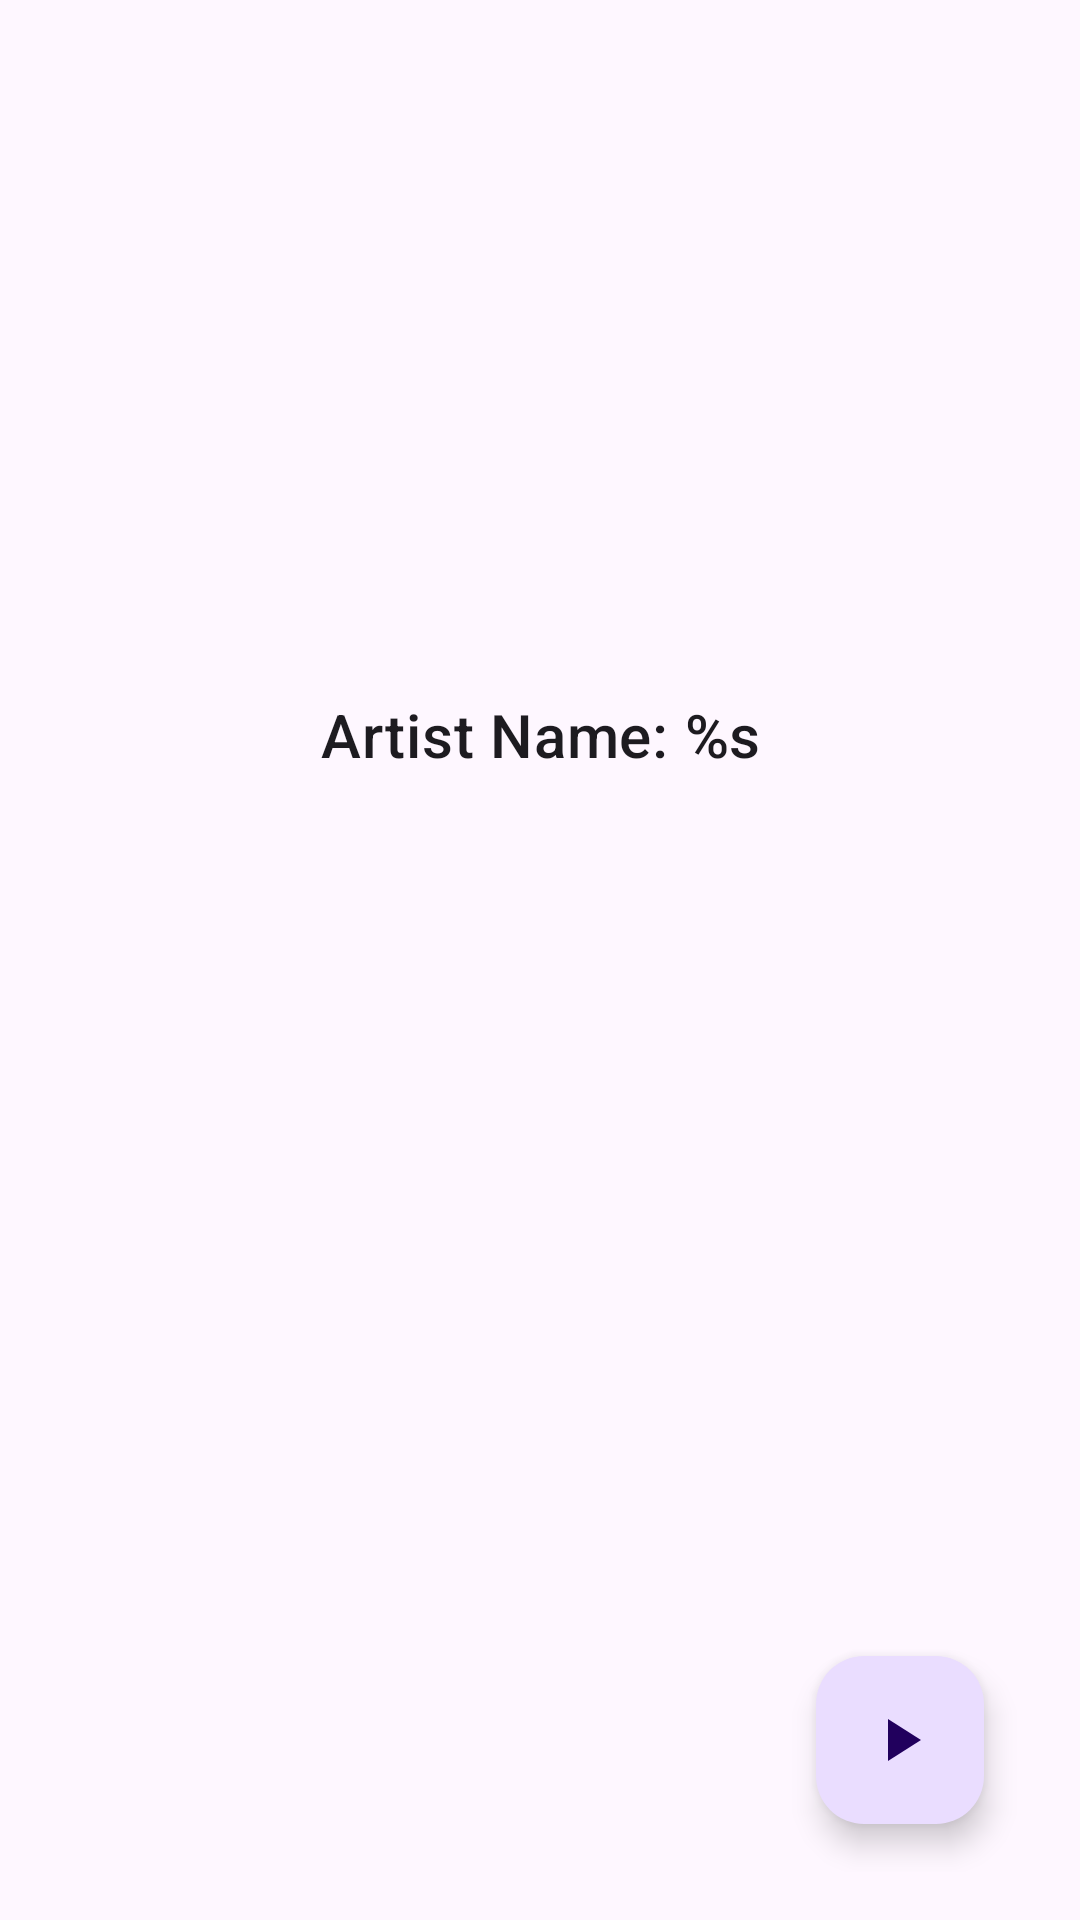

Android layout source for this screen:
<!-- AndroidManifest.xml: application theme Theme.Musc -->
<!-- res/layout/song_details.xml -->
<?xml version="1.0" encoding="utf-8"?>
<androidx.coordinatorlayout.widget.CoordinatorLayout xmlns:android="http://schemas.android.com/apk/res/android"
    xmlns:app="http://schemas.android.com/apk/res-auto"
    xmlns:tools="http://schemas.android.com/tools"
    android:id="@+id/sheet_song_details"
    android:layout_width="match_parent"
    android:layout_height="wrap_content"
    android:padding="16dp"
    app:layout_behavior="com.google.android.material.bottomsheet.BottomSheetBehavior">

    <LinearLayout
        android:layout_width="match_parent"
        android:layout_height="match_parent"
        android:orientation="vertical">

        <ImageView
            android:id="@+id/song_detail_art"
            android:layout_width="170dp"
            android:layout_height="170dp"
            android:layout_gravity="center_horizontal"
            android:contentDescription="@string/song_album_art"
            android:scaleType="centerCrop"
            tools:srcCompat="@tools:sample/backgrounds/scenic" />


        <com.google.android.material.textview.MaterialTextView
            android:id="@+id/song_detail_title"
            android:layout_width="match_parent"
            android:layout_height="wrap_content"
            android:layout_gravity="center"
            android:layout_margin="4dp"
            android:textAlignment="center"
            android:textAppearance="@style/TextAppearance.MaterialComponents.Headline5"
            android:textSize="28sp"
            android:textStyle="bold"
            tools:text="Song Title" />

        <com.google.android.material.textview.MaterialTextView
            android:id="@+id/song_detail_artist"
            android:layout_width="match_parent"
            android:layout_height="wrap_content"
            android:gravity="center"
            android:text="@string/song_details_artist"
            android:textAppearance="@style/TextAppearance.MaterialComponents.Headline6" />

        <com.google.android.material.textview.MaterialTextView
            android:id="@+id/song_detail_len"
            android:layout_width="match_parent"
            android:layout_height="wrap_content"
            android:layout_margin="4dp"
            android:textAppearance="@style/TextAppearance.MaterialComponents.Body1"
            tools:text="Length: 2:47" />

        <com.google.android.material.textview.MaterialTextView
            android:id="@+id/song_detail_album"
            android:layout_width="match_parent"
            android:layout_height="wrap_content"
            android:layout_margin="4dp"
            android:textAppearance="@style/TextAppearance.MaterialComponents.Body1"
            tools:text="@string/song_details_album" />

        <com.google.android.material.textview.MaterialTextView
            android:id="@+id/song_detail_genre"
            android:layout_width="match_parent"
            android:layout_height="wrap_content"
            android:layout_margin="4dp"
            android:textAppearance="@style/TextAppearance.MaterialComponents.Body1"
            tools:text="@string/song_details_genre" />

        <com.google.android.material.textview.MaterialTextView
            android:id="@+id/song_detail_yr"
            android:layout_width="match_parent"
            android:layout_height="wrap_content"
            android:layout_margin="4dp"
            android:textAppearance="@style/TextAppearance.MaterialComponents.Body1"
            tools:text="Year: 2016" />

        <com.google.android.material.textview.MaterialTextView
            android:id="@+id/song_detail_plays"
            android:layout_width="match_parent"
            android:layout_height="wrap_content"
            android:layout_margin="4dp"
            android:gravity="center|bottom"
            android:textAppearance="@style/TextAppearance.MaterialComponents.Subtitle1"
            tools:text="Plays: 45" />

        <com.google.android.material.textview.MaterialTextView
            android:id="@+id/song_detail_playtime"
            android:layout_width="match_parent"
            android:layout_height="wrap_content"
            android:layout_margin="4dp"
            android:gravity="center|bottom"
            android:textAppearance="@style/TextAppearance.MaterialComponents.Subtitle1"
            tools:text="Playtime: 32:45" />
    </LinearLayout>

    <com.google.android.material.floatingactionbutton.FloatingActionButton
        android:id="@+id/fab_play_song"
        android:layout_width="wrap_content"
        android:layout_height="wrap_content"
        android:layout_gravity="end|bottom"
        android:layout_margin="16dp"
        android:contentDescription="@string/play_song"
        android:src="@drawable/ic_play_arrow_24" />

</androidx.coordinatorlayout.widget.CoordinatorLayout>
<!-- resources referenced by this layout -->
<resources>
  <!-- drawable ic_play_arrow_24 (drawable) -->
  <vector android:autoMirrored="true" android:height="24dp"
      android:tint="?attr/colorControlNormal" android:viewportHeight="24"
      android:viewportWidth="24" android:width="24dp" xmlns:android="http://schemas.android.com/apk/res/android">
      <path android:fillColor="@android:color/white" android:pathData="M8,5v14l11,-7L8,5z"/>
  </vector>
  <string name="play_song">Play Song</string>
  <string name="song_album_art">Song Album Art</string>
  <string name="song_details_album">Album: %s</string>
  <string name="song_details_artist">Artist Name: %s</string>
  <string name="song_details_genre">Genre: %s</string>
  <style name="Theme.Musc" parent="Theme.Material3.DayNight.NoActionBar">
          
          <item name="colorPrimary">@color/purple_500</item>
          <item name="colorPrimaryVariant">@color/purple_700</item>
          <item name="colorOnPrimary">@color/white</item>
          
          <item name="colorSecondary">@color/teal_200</item>
          <item name="colorSecondaryVariant">@color/teal_700</item>
          <item name="colorOnSecondary">@color/black</item>
          
          <item name="android:statusBarColor" tools:targetApi="l">?attr/colorPrimary</item>
          
          
          <item name="shapeAppearanceLargeComponent">@style/ShapeAppearance.Musc.LargeComponent</item>
          <item name="bottomSheetStyle">@style/Widget.MaterialComponents.BottomSheet.Modal</item>
      </style>
  <color name="purple_500">#FF6200EE</color>
  <color name="purple_700">#FF3700B3</color>
  <color name="white">#FFFFFFFF</color>
  <color name="teal_200">#FF03DAC5</color>
  <color name="teal_700">#FF018786</color>
  <color name="black">#FF000000</color>
  <style name="ShapeAppearance.Musc.LargeComponent" parent="ShapeAppearance.MaterialComponents.LargeComponent">
          <item name="cornerFamily">rounded</item>
          <item name="cornerSize">12dp</item>
          <item name="android:shape">rectangle</item>
          
      </style>
</resources>
